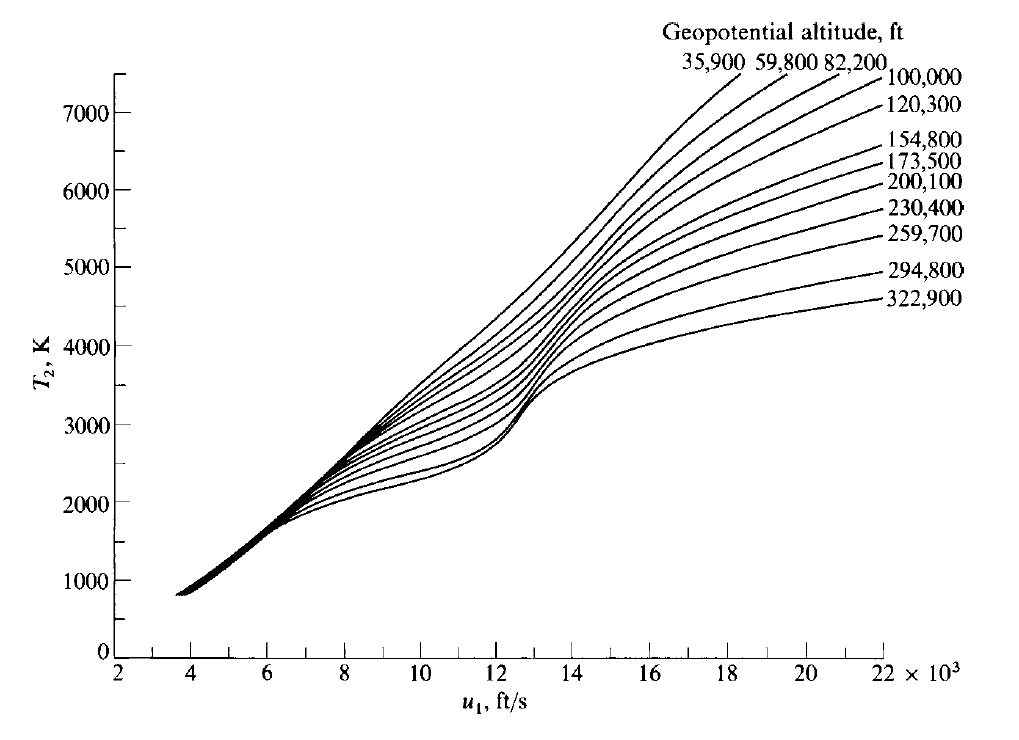

The table this chart was drawn from, first rows:
6404.693614561989, 1758.2271181291662
6686, 1864
6988, 1980
6978, 1854
7258, 2116
7258, 1917
7556, 2253
7563, 2035
7466, 1982
7842, 2393
7830, 2169
7811, 2023
8122, 2529
8116, 2324
7999, 2226
8115, 2087
8394, 2662
8418, 2524
8402, 2361
8401, 2138
8675, 2798
8699, 2615
8688, 2442
8571, 2351
8687, 2179
8956, 2940
8978, 2750
8985, 2623
8974, 2438
8973, 2222
9242, 3074
9261, 2874
9276, 2748
9238, 2589
9234, 2466
9259, 2252
9541, 3217
9527, 3027
9551, 2843
9544, 2635
9534, 2513
9545, 2295
9825, 3328
9808, 3123
9801, 2966
9843, 2791
9832, 2596
9831, 2330
10108, 3460
10075, 3240
10130, 3009
10133, 2761
10079, 2618
10117, 2367
10381, 3569
10380, 3349
10263, 3247
10405, 3085
10423, 2856
10396, 2682
10402, 2403
... 380 more rows
